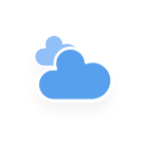
t = 0.00 s
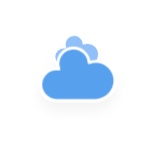
t = 5.00 s
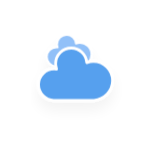
t = 5.75 s
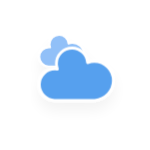
t = 6.50 s
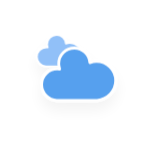
t = 7.25 s
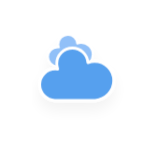
t = 8.38 s

The animated SVG that drew these frames (rendered in a browser with its animation timeline set to each time). Animation: 10 CSS @keyframes rules; frames cover the first 8.38 s, repeats indefinitely.

<?xml version="1.0" encoding="utf-8"?>
<!-- (c) ammap.com | SVG weather icons -->
<svg
    version="1.1"
    xmlns="http://www.w3.org/2000/svg"
  xmlns:xlink="http://www.w3.org/1999/xlink"
    width="150"
    height="150"
    viewbox="0 0 64 64">
    <defs>
        <filter id="blur" width="200%" height="200%">
            <feGaussianBlur in="SourceAlpha" stdDeviation="3"/>
            <feOffset dx="0" dy="4" result="offsetblur"/>
            <feComponentTransfer>
                <feFuncA type="linear" slope="0.05"/>
            </feComponentTransfer>
        <feMerge> 
          <feMergeNode/>
          <feMergeNode in="SourceGraphic"/> 
        </feMerge>
        </filter>
        <style type="text/css">
@keyframes am-weather-cloud-1 {
  0% {
    -webkit-transform: translate(-5px,0px);
       -moz-transform: translate(-5px,0px);
        -ms-transform: translate(-5px,0px);
            transform: translate(-5px,0px);
  }

  50% {
    -webkit-transform: translate(10px,0px);
       -moz-transform: translate(10px,0px);
        -ms-transform: translate(10px,0px);
            transform: translate(10px,0px);
  }

  100% {
    -webkit-transform: translate(-5px,0px);
       -moz-transform: translate(-5px,0px);
        -ms-transform: translate(-5px,0px);
            transform: translate(-5px,0px);
  }
}

.am-weather-cloud-1 {
  -webkit-animation-name: am-weather-cloud-1;
     -moz-animation-name: am-weather-cloud-1;
          animation-name: am-weather-cloud-1;
  -webkit-animation-duration: 7s;
     -moz-animation-duration: 7s;
          animation-duration: 7s;
  -webkit-animation-timing-function: linear;
     -moz-animation-timing-function: linear;
          animation-timing-function: linear;
  -webkit-animation-iteration-count: infinite;
     -moz-animation-iteration-count: infinite;
          animation-iteration-count: infinite;
}

@keyframes am-weather-cloud-2 {
  0% {
    -webkit-transform: translate(0px,0px);
       -moz-transform: translate(0px,0px);
        -ms-transform: translate(0px,0px);
            transform: translate(0px,0px);
  }

  50% {
    -webkit-transform: translate(2px,0px);
       -moz-transform: translate(2px,0px);
        -ms-transform: translate(2px,0px);
            transform: translate(2px,0px);
  }

  100% {
    -webkit-transform: translate(0px,0px);
       -moz-transform: translate(0px,0px);
        -ms-transform: translate(0px,0px);
            transform: translate(0px,0px);
  }
}

.am-weather-cloud-2 {
  -webkit-animation-name: am-weather-cloud-2;
     -moz-animation-name: am-weather-cloud-2;
          animation-name: am-weather-cloud-2;
  -webkit-animation-duration: 3s;
     -moz-animation-duration: 3s;
          animation-duration: 3s;
  -webkit-animation-timing-function: linear;
     -moz-animation-timing-function: linear;
          animation-timing-function: linear;
  -webkit-animation-iteration-count: infinite;
     -moz-animation-iteration-count: infinite;
          animation-iteration-count: infinite;
}

/*
** SUN
*/
@keyframes am-weather-sun {
  0% {
    -webkit-transform: rotate(0deg);
       -moz-transform: rotate(0deg);
        -ms-transform: rotate(0deg);
            transform: rotate(0deg);
  }

  100% {
    -webkit-transform: rotate(360deg);
       -moz-transform: rotate(360deg);
        -ms-transform: rotate(360deg);
            transform: rotate(360deg);
  }
}

.am-weather-sun {
  -webkit-animation-name: am-weather-sun;
     -moz-animation-name: am-weather-sun;
      -ms-animation-name: am-weather-sun;
          animation-name: am-weather-sun;
  -webkit-animation-duration: 9s;
     -moz-animation-duration: 9s;
      -ms-animation-duration: 9s;
          animation-duration: 9s;
  -webkit-animation-timing-function: linear;
     -moz-animation-timing-function: linear;
      -ms-animation-timing-function: linear;
          animation-timing-function: linear;
  -webkit-animation-iteration-count: infinite;
     -moz-animation-iteration-count: infinite;
      -ms-animation-iteration-count: infinite;
          animation-iteration-count: infinite;
}

@keyframes am-weather-sun-shiny {
  0% {
    stroke-dasharray: 3px 10px;
    stroke-dashoffset: 0px;
  }

  50% {
    stroke-dasharray: 0.1px 10px;
    stroke-dashoffset: -1px;
  }

  100% {
    stroke-dasharray: 3px 10px;
    stroke-dashoffset: 0px;
  }
}

.am-weather-sun-shiny line {
  -webkit-animation-name: am-weather-sun-shiny;
     -moz-animation-name: am-weather-sun-shiny;
      -ms-animation-name: am-weather-sun-shiny;
          animation-name: am-weather-sun-shiny;
  -webkit-animation-duration: 2s;
     -moz-animation-duration: 2s;
      -ms-animation-duration: 2s;
          animation-duration: 2s;
  -webkit-animation-timing-function: linear;
     -moz-animation-timing-function: linear;
      -ms-animation-timing-function: linear;
          animation-timing-function: linear;
  -webkit-animation-iteration-count: infinite;
     -moz-animation-iteration-count: infinite;
      -ms-animation-iteration-count: infinite;
          animation-iteration-count: infinite;
}




/*
** MOON
*/
@keyframes am-weather-moon {
  0% {
    -webkit-transform: rotate(0deg);
       -moz-transform: rotate(0deg);
        -ms-transform: rotate(0deg);
            transform: rotate(0deg);
  }

  50% {
    -webkit-transform: rotate(15deg);
       -moz-transform: rotate(15deg);
        -ms-transform: rotate(15deg);
            transform: rotate(15deg);
  }

  100% {
    -webkit-transform: rotate(0deg);
       -moz-transform: rotate(0deg);
        -ms-transform: rotate(0deg);
            transform: rotate(0deg);
  }
}

.am-weather-moon {
  -webkit-animation-name: am-weather-moon;
     -moz-animation-name: am-weather-moon;
      -ms-animation-name: am-weather-moon;
          animation-name: am-weather-moon;
  -webkit-animation-duration: 6s;
     -moz-animation-duration: 6s;
      -ms-animation-duration: 6s;
          animation-duration: 6s;
  -webkit-animation-timing-function: linear;
     -moz-animation-timing-function: linear;
      -ms-animation-timing-function: linear;
          animation-timing-function: linear;
  -webkit-animation-iteration-count: infinite;
     -moz-animation-iteration-count: infinite;
      -ms-animation-iteration-count: infinite;
          animation-iteration-count: infinite;
  -webkit-transform-origin: 12.5px 15.15px 0; /* TODO FF CENTER ISSUE */
     -moz-transform-origin: 12.5px 15.15px 0; /* TODO FF CENTER ISSUE */
      -ms-transform-origin: 12.5px 15.15px 0; /* TODO FF CENTER ISSUE */
          transform-origin: 12.5px 15.15px 0; /* TODO FF CENTER ISSUE */
}

@keyframes am-weather-moon-star-1 {
  0% {
    opacity: 0;
  }

  100% {
    opacity: 1;
  }
}

.am-weather-moon-star-1 {
  -webkit-animation-name: am-weather-moon-star-1;
     -moz-animation-name: am-weather-moon-star-1;
      -ms-animation-name: am-weather-moon-star-1;
          animation-name: am-weather-moon-star-1;
  -webkit-animation-delay: 3s;
     -moz-animation-delay: 3s;
      -ms-animation-delay: 3s;
          animation-delay: 3s;
  -webkit-animation-duration: 5s;
     -moz-animation-duration: 5s;
      -ms-animation-duration: 5s;
          animation-duration: 5s;
  -webkit-animation-timing-function: linear;
     -moz-animation-timing-function: linear;
      -ms-animation-timing-function: linear;
          animation-timing-function: linear;
  -webkit-animation-iteration-count: 1;
     -moz-animation-iteration-count: 1;
      -ms-animation-iteration-count: 1;
          animation-iteration-count: 1;
}

@keyframes am-weather-moon-star-2 {
  0% {
    opacity: 0;
  }

  100% {
    opacity: 1;
  }
}

.am-weather-moon-star-2 {
  -webkit-animation-name: am-weather-moon-star-2;
     -moz-animation-name: am-weather-moon-star-2;
      -ms-animation-name: am-weather-moon-star-2;
          animation-name: am-weather-moon-star-2;
  -webkit-animation-delay: 5s;
     -moz-animation-delay: 5s;
      -ms-animation-delay: 5s;
          animation-delay: 5s;
  -webkit-animation-duration: 4s;
     -moz-animation-duration: 4s;
      -ms-animation-duration: 4s;
          animation-duration: 4s;
  -webkit-animation-timing-function: linear;
     -moz-animation-timing-function: linear;
      -ms-animation-timing-function: linear;
          animation-timing-function: linear;
  -webkit-animation-iteration-count: 1;
     -moz-animation-iteration-count: 1;
      -ms-animation-iteration-count: 1;
          animation-iteration-count: 1;
}

/*
** RAIN
*/
@keyframes am-weather-rain {
  0% {
    stroke-dashoffset: 0;
  }

  100% {
    stroke-dashoffset: -100;
  }
}

.am-weather-rain-1 {
  -webkit-animation-name: am-weather-rain;
     -moz-animation-name: am-weather-rain;
      -ms-animation-name: am-weather-rain;
          animation-name: am-weather-rain;
  -webkit-animation-duration: 8s;
     -moz-animation-duration: 8s;
      -ms-animation-duration: 8s;
          animation-duration: 8s;
  -webkit-animation-timing-function: linear;
     -moz-animation-timing-function: linear;
      -ms-animation-timing-function: linear;
          animation-timing-function: linear;
  -webkit-animation-iteration-count: infinite;
     -moz-animation-iteration-count: infinite;
      -ms-animation-iteration-count: infinite;
          animation-iteration-count: infinite;
}

.am-weather-rain-2 {
  -webkit-animation-name: am-weather-rain;
     -moz-animation-name: am-weather-rain;
      -ms-animation-name: am-weather-rain;
          animation-name: am-weather-rain;
  -webkit-animation-delay: 0.25s;
     -moz-animation-delay: 0.25s;
      -ms-animation-delay: 0.25s;
          animation-delay: 0.25s;
  -webkit-animation-duration: 8s;
     -moz-animation-duration: 8s;
      -ms-animation-duration: 8s;
          animation-duration: 8s;
  -webkit-animation-timing-function: linear;
     -moz-animation-timing-function: linear;
      -ms-animation-timing-function: linear;
          animation-timing-function: linear;
  -webkit-animation-iteration-count: infinite;
     -moz-animation-iteration-count: infinite;
      -ms-animation-iteration-count: infinite;
          animation-iteration-count: infinite;
}


/*
** SNOW
*/
@keyframes am-weather-snow {
  0% {
    -webkit-transform: translateX(0) translateY(0);
       -moz-transform: translateX(0) translateY(0);
        -ms-transform: translateX(0) translateY(0);
            transform: translateX(0) translateY(0);
  }

  33.33% {
    -webkit-transform: translateX(-1.2px) translateY(2px);
       -moz-transform: translateX(-1.2px) translateY(2px);
        -ms-transform: translateX(-1.2px) translateY(2px);
            transform: translateX(-1.2px) translateY(2px);
  }

  66.66% {
    -webkit-transform: translateX(1.4px) translateY(4px);
       -moz-transform: translateX(1.4px) translateY(4px);
        -ms-transform: translateX(1.4px) translateY(4px);
            transform: translateX(1.4px) translateY(4px);
    opacity: 1;
  }

  100% {
    -webkit-transform: translateX(-1.6px) translateY(6px);
       -moz-transform: translateX(-1.6px) translateY(6px);
        -ms-transform: translateX(-1.6px) translateY(6px);
            transform: translateX(-1.6px) translateY(6px);
    opacity: 0;
  }
}

@keyframes am-weather-snow-reverse {
  0% {
    -webkit-transform: translateX(0) translateY(0);
       -moz-transform: translateX(0) translateY(0);
        -ms-transform: translateX(0) translateY(0);
            transform: translateX(0) translateY(0);
  }

  33.33% {
    -webkit-transform: translateX(1.2px) translateY(2px);
       -moz-transform: translateX(1.2px) translateY(2px);
        -ms-transform: translateX(1.2px) translateY(2px);
            transform: translateX(1.2px) translateY(2px);
  }

  66.66% {
    -webkit-transform: translateX(-1.4px) translateY(4px);
       -moz-transform: translateX(-1.4px) translateY(4px);
        -ms-transform: translateX(-1.4px) translateY(4px);
            transform: translateX(-1.4px) translateY(4px);
    opacity: 1;
  }

  100% {
    -webkit-transform: translateX(1.6px) translateY(6px);
       -moz-transform: translateX(1.6px) translateY(6px);
        -ms-transform: translateX(1.6px) translateY(6px);
            transform: translateX(1.6px) translateY(6px);
    opacity: 0;
  }
}

.am-weather-snow-1 {
  -webkit-animation-name: am-weather-snow;
     -moz-animation-name: am-weather-snow;
      -ms-animation-name: am-weather-snow;
          animation-name: am-weather-snow;
  -webkit-animation-duration: 2s;
     -moz-animation-duration: 2s;
      -ms-animation-duration: 2s;
          animation-duration: 2s;
  -webkit-animation-timing-function: linear;
     -moz-animation-timing-function: linear;
      -ms-animation-timing-function: linear;
          animation-timing-function: linear;
  -webkit-animation-iteration-count: infinite;
     -moz-animation-iteration-count: infinite;
      -ms-animation-iteration-count: infinite;
          animation-iteration-count: infinite;
}

.am-weather-snow-2 {
  -webkit-animation-name: am-weather-snow;
     -moz-animation-name: am-weather-snow;
      -ms-animation-name: am-weather-snow;
          animation-name: am-weather-snow;
  -webkit-animation-delay: 1.2s;
     -moz-animation-delay: 1.2s;
      -ms-animation-delay: 1.2s;
          animation-delay: 1.2s;
  -webkit-animation-duration: 2s;
     -moz-animation-duration: 2s;
      -ms-animation-duration: 2s;
          animation-duration: 2s;
  -webkit-animation-timing-function: linear;
     -moz-animation-timing-function: linear;
      -ms-animation-timing-function: linear;
          animation-timing-function: linear;
  -webkit-animation-iteration-count: infinite;
     -moz-animation-iteration-count: infinite;
      -ms-animation-iteration-count: infinite;
          animation-iteration-count: infinite;
}

.am-weather-snow-3 {
  -webkit-animation-name: am-weather-snow-reverse;
     -moz-animation-name: am-weather-snow-reverse;
      -ms-animation-name: am-weather-snow-reverse;
          animation-name: am-weather-snow-reverse;
  -webkit-animation-duration: 2s;
     -moz-animation-duration: 2s;
      -ms-animation-duration: 2s;
          animation-duration: 2s;
  -webkit-animation-timing-function: linear;
     -moz-animation-timing-function: linear;
      -ms-animation-timing-function: linear;
          animation-timing-function: linear;
  -webkit-animation-iteration-count: infinite;
     -moz-animation-iteration-count: infinite;
      -ms-animation-iteration-count: infinite;
          animation-iteration-count: infinite;
}

/*
** EASING
*/
.am-weather-easing-ease-in-out {
  -webkit-animation-timing-function: ease-in-out;
     -moz-animation-timing-function: ease-in-out;
      -ms-animation-timing-function: ease-in-out;
          animation-timing-function: ease-in-out;
}

        ></style>
    </defs>
    <g filter="url(#blur)" id="cloudy">
        <g transform="translate(20,10)">
            <g class="am-weather-cloud-1">
                <path d="M47.7,35.4     c0-4.6-3.7-8.2-8.2-8.2c-1,0-1.9,0.2-2.8,0.5c-0.3-3.4-3.1-6.2-6.6-6.2c-3.7,0-6.7,3-6.7,6.7c0,0.8,0.2,1.6,0.4,2.3     c-0.3-0.1-0.7-0.1-1-0.1c-3.7,0-6.7,3-6.7,6.7c0,3.6,2.9,6.6,6.5,6.7l17.2,0C44.2,43.3,47.7,39.8,47.7,35.4z" fill="#91C0F8" stroke="white" stroke-linejoin="round" stroke-width="1.2" transform="translate(-10,-8), scale(0.6)"/>
            </g>
            <g class="am-weather-cloud-2">
                <path d="M47.7,35.4     c0-4.6-3.7-8.2-8.2-8.2c-1,0-1.9,0.2-2.8,0.5c-0.3-3.4-3.1-6.2-6.6-6.2c-3.7,0-6.7,3-6.7,6.7c0,0.8,0.2,1.6,0.4,2.3     c-0.3-0.1-0.7-0.1-1-0.1c-3.7,0-6.7,3-6.7,6.7c0,3.6,2.9,6.6,6.5,6.7l17.2,0C44.2,43.3,47.7,39.8,47.7,35.4z" fill="#57A0EE" stroke="white" stroke-linejoin="round" stroke-width="1.2" transform="translate(-20,-11)"/>
            </g>
        </g>
    </g>
</svg>